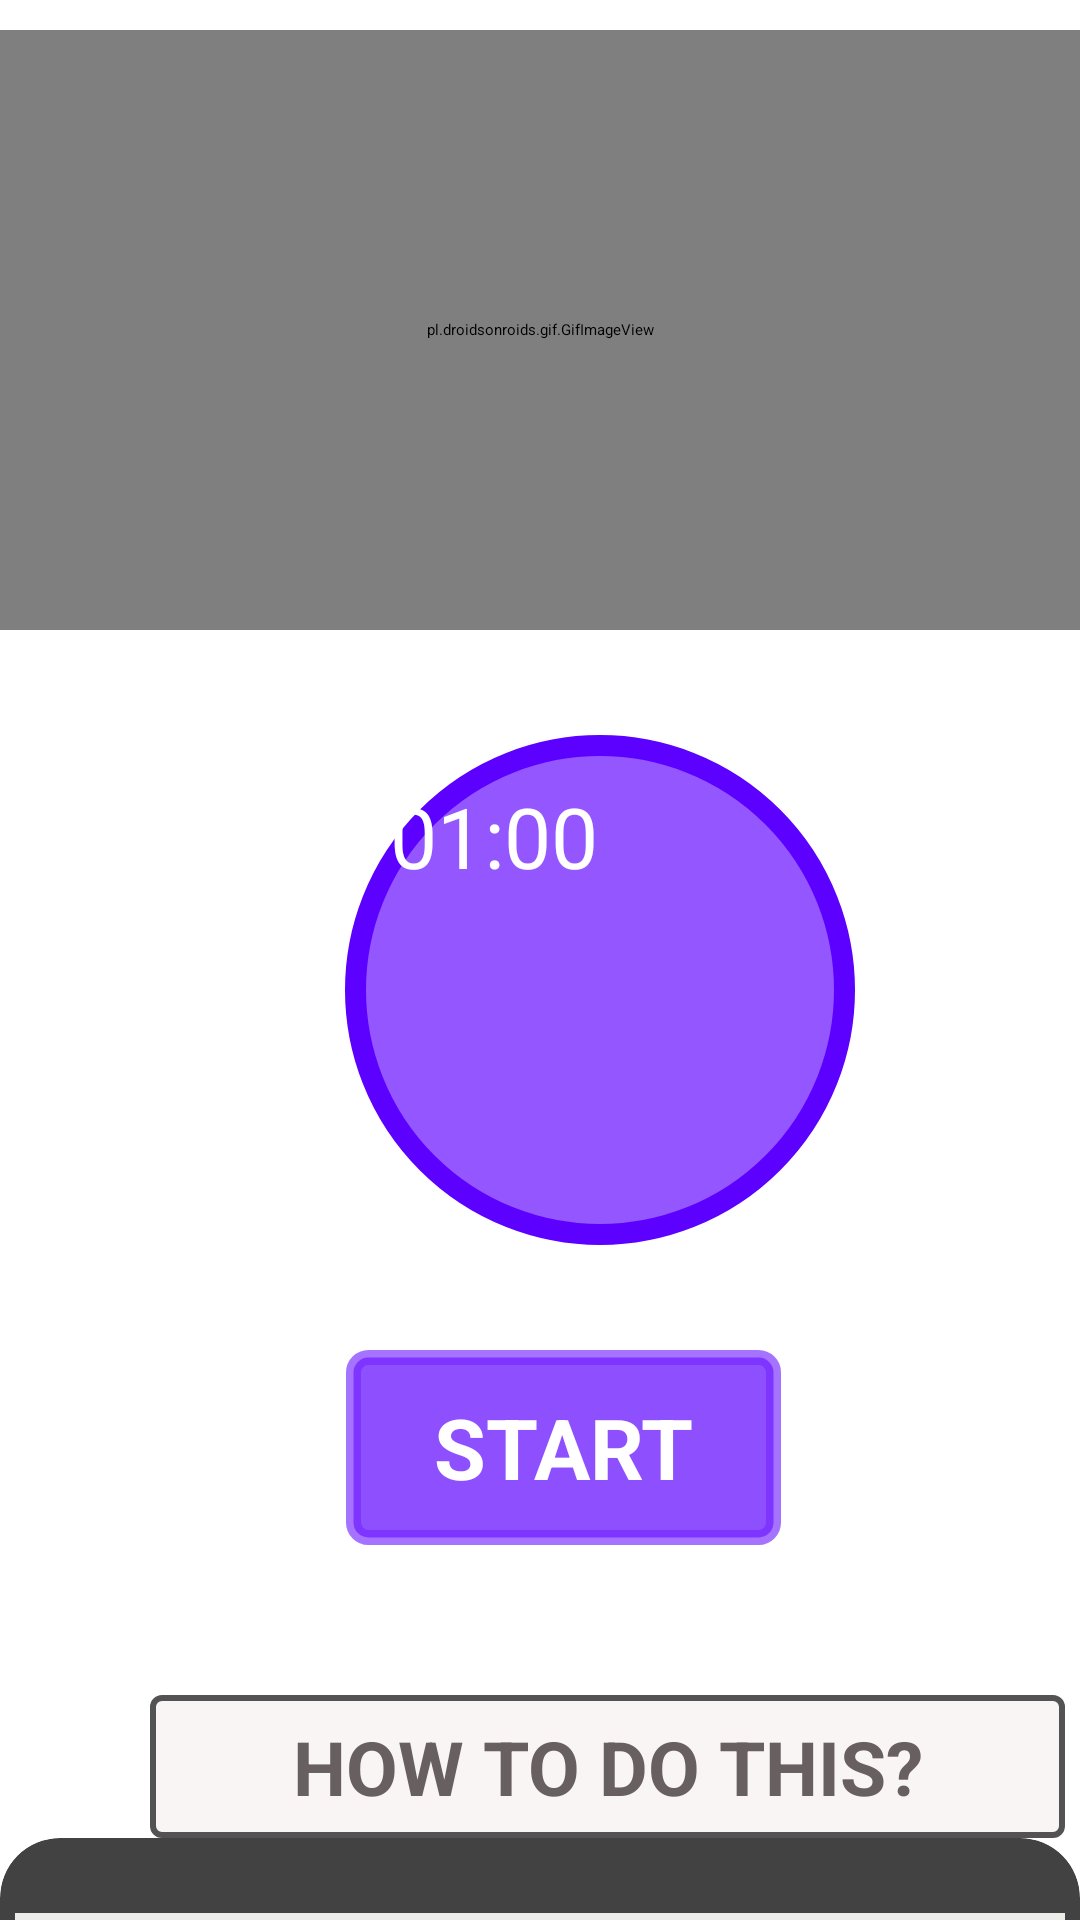

Write the Android layout XML for this screen, with the resource values it uses.
<!-- AndroidManifest.xml: application theme Theme.FitnessApp -->
<!-- res/layout/activity_bow.xml -->
<?xml version="1.0" encoding="utf-8"?>
<RelativeLayout xmlns:android="http://schemas.android.com/apk/res/android"
    android:layout_width="match_parent"
    xmlns:app="http://schemas.android.com/apk/res-auto"
    android:background="#fff"
    android:layout_height="match_parent">


    <ScrollView
        android:layout_width="match_parent"
        android:layout_height="match_parent"
        android:scrollbars="none">

        <LinearLayout
            android:layout_width="match_parent"
            android:layout_height="match_parent"
            android:orientation="vertical">

            <pl.droidsonroids.gif.GifImageView
                android:layout_marginTop="10dp"
                android:layout_width="fill_parent"
                android:layout_height="200dp"
                android:src="@drawable/exersice_1"/>


            <android.widget.Button
                android:id="@+id/time"
                android:layout_marginTop="35dp"
                android:layout_width="170dp"
                android:layout_height="170dp"
                android:layout_marginLeft="115dp"
                android:text="01:00"
                android:textSize="28sp"
                android:padding="15dp"
                android:background="@drawable/button_bg_round"
                android:textColor="#fff"/>


            <android.widget.Button
                android:id="@+id/startbutton"
                android:layout_width="wrap_content"
                android:layout_height="wrap_content"
                android:layout_gravity="center"
                android:gravity="center"
                android:layout_marginTop="35dp"
                android:background="@drawable/button_bg"
                android:text="START"
                android:textSize="28sp"
                android:textColor="#fff"
                android:layout_marginLeft="08dp"
                android:textStyle="bold"/>



            <TextView
                android:layout_width="305dp"
                android:layout_height="wrap_content"
                android:layout_marginStart="50dp"
                android:textAlignment="center"
                android:layout_marginLeft="40dp"
                android:layout_marginTop="50dp"
                android:text="How to do this?"
                android:textAllCaps="true"
                android:textColor="#686060"
                android:textSize="25sp"
                android:padding="7dp"
                android:textStyle="bold"
                android:background="@drawable/button_how_to_do_this"/>

                <androidx.cardview.widget.CardView
                    android:layout_width="match_parent"
                    android:layout_height="match_parent"
                    app:cardCornerRadius="20dp"
                    android:background="#ECEDE8"
                    android:layout_marginBottom="10dp">
                    
                    
                    <LinearLayout
                        android:layout_width="wrap_content"
                        android:layout_height="wrap_content"
                        android:layout_marginStart="5dp"
                        android:layout_marginEnd="5dp"
                        android:layout_marginLeft="5dp"
                        android:background="#ECEDE8"
                        android:layout_marginTop="25dp"
                        android:orientation="horizontal">
                        
                        
                        <TextView
                            android:layout_width="match_parent"
                            android:layout_height="wrap_content"
                            android:background="#ECEDE8"
                            android:text="@string/pose1"
                            android:textColor="#000"
                            android:textSize="18sp"/>
                        
                        
                        
                    </LinearLayout>
                    
                    
                </androidx.cardview.widget.CardView>






        </LinearLayout>


    </ScrollView>


</RelativeLayout>
<!-- resources referenced by this layout -->
<resources>
  <!-- drawable button_bg (drawable) -->
  <?xml version="1.0" encoding="utf-8"?>
  <selector xmlns:android="http://schemas.android.com/apk/res/android">
  
  
      <item>
          <shape android:shape="rectangle">
  
              <stroke android:color="#A67629FF" android:width="5dp"/>
              <solid android:color="#8E4FFF"/>
              <corners android:radius="5dp"/>
                  <size android:width="145dp" android:height="65dp"/>
  
  
          </shape>
  
  
  
      </item>
  
  </selector>
  <!-- drawable button_bg_round (drawable) -->
  <?xml version="1.0" encoding="utf-8"?>
  <selector xmlns:android="http://schemas.android.com/apk/res/android">
  
  
  
      <item>
  
          <shape android:shape="oval">
  
  
              <stroke android:color="#5C00FF" android:width="7dp"/>
              <solid android:color="#9356FF"/>
              <size android:width="150dp" android:height="150dp"/>
  
          </shape>
  
  
      </item>
  
  </selector>
  <!-- drawable button_how_to_do_this (drawable) -->
  <?xml version="1.0" encoding="utf-8"?>
  <selector xmlns:android="http://schemas.android.com/apk/res/android">
  
  
      <item>
  
          <shape android:shape="rectangle">
  
              <stroke android:color="#535353" android:width="2dp"/>
              <solid android:color="#FAF5F5"/>
              <corners android:radius="3dp" />
              <size android:width="85dp" android:height="35dp" />
  
  
  
          </shape>
  
  
      </item>
  
  </selector>
  <string name="pose1">    Step 1:- Start in the push-up position with your arms completely straight and directly beneath your shoulders.\n\n
                               Step 2:- Your body should form a straight line from your shoulders to your ankles. \n\n
                               Step 3:- Squeeze your abs, lift one foot off the floor and bring your knee up towards your chest while keeping your body in as straight of a line as possible. \n\n
                               Step 4:- Return to the starting position and repeat the movement with your opposite leg.. </string>
</resources>
